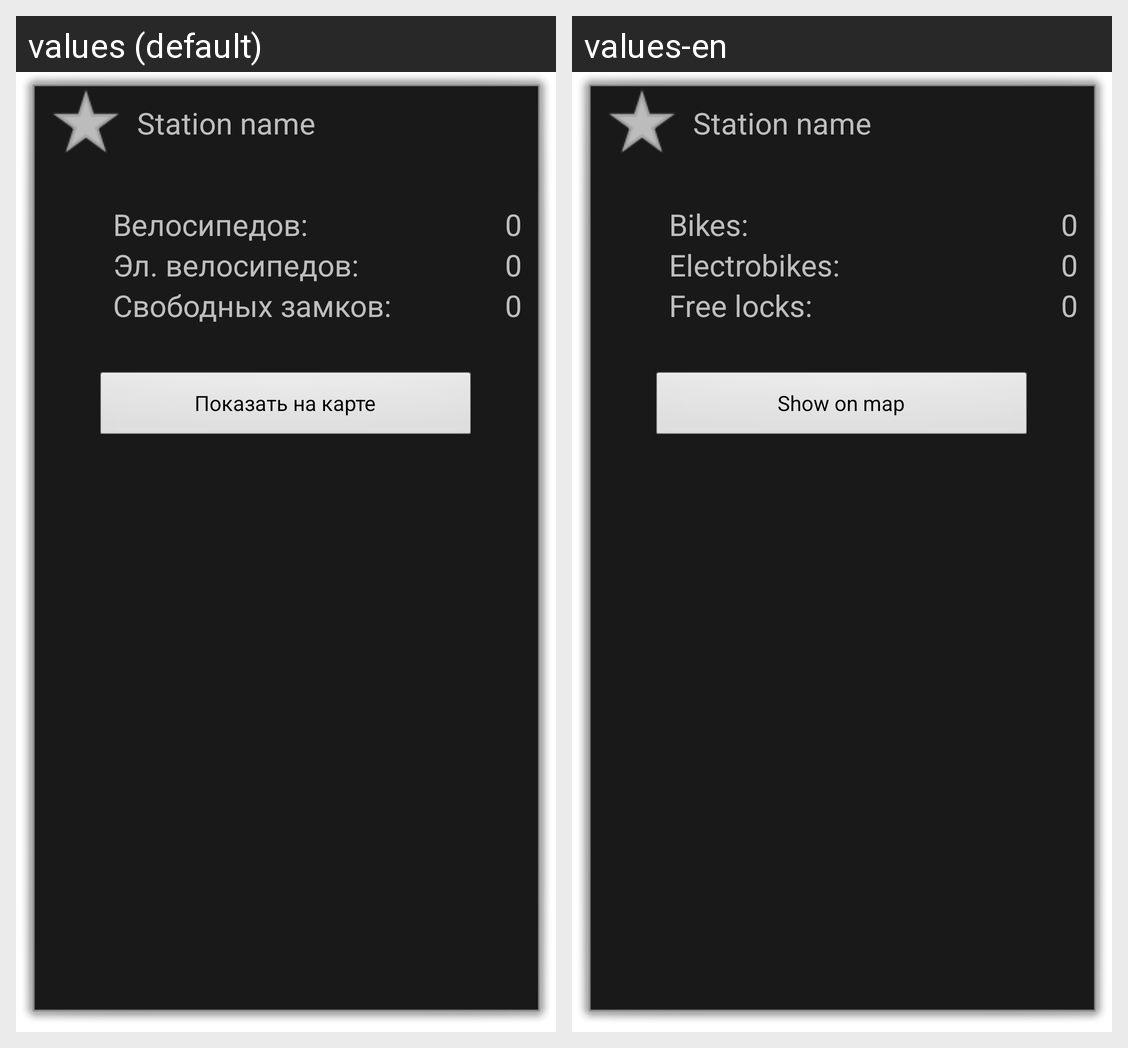

Translations of the strings shown on this Android screen, per locale in the grid:
Android screen res/layout/activity_parkingdetails.xml rendered under 2 locales, left to right: values (default), values-en. Device: Nexus 5 (rendered at 1080×1920; each locale shown at half size, 540×960, under a caption strip naming it); theme android:Theme.Dialog.
Strings drawn on this screen, with the default value and each locale's value (text and hints the layout hard-codes, and strings that could not be matched under every locale, appear in the picture but are not listed):

label_occupied_ordinary
  values: Велосипедов:
  values-en: Bikes:

label_occupied_electric
  values: Эл. велосипедов:
  values-en: Electrobikes:

label_free_places
  values: Свободных замков:
  values-en: Free locks:

action_locate_on_map
  values: Показать на карте
  values-en: Show on map
